Dataset: data (GitHub, Kymer0615/GraffitiTagGeneration). Classes: graffiti, text.

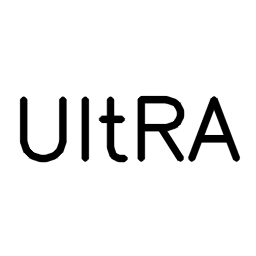
Label: text

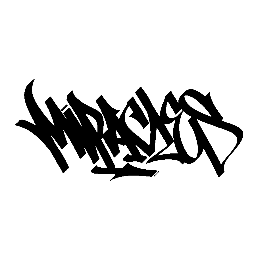
Label: graffiti

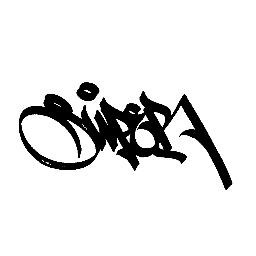
Label: graffiti

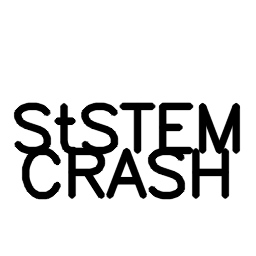
Label: text

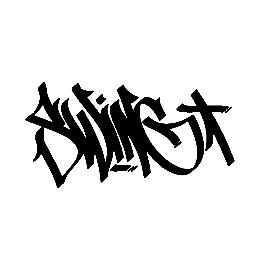
Label: graffiti

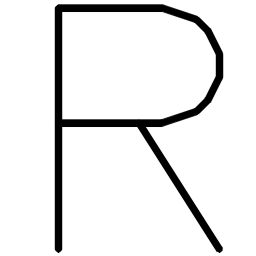
Label: text
